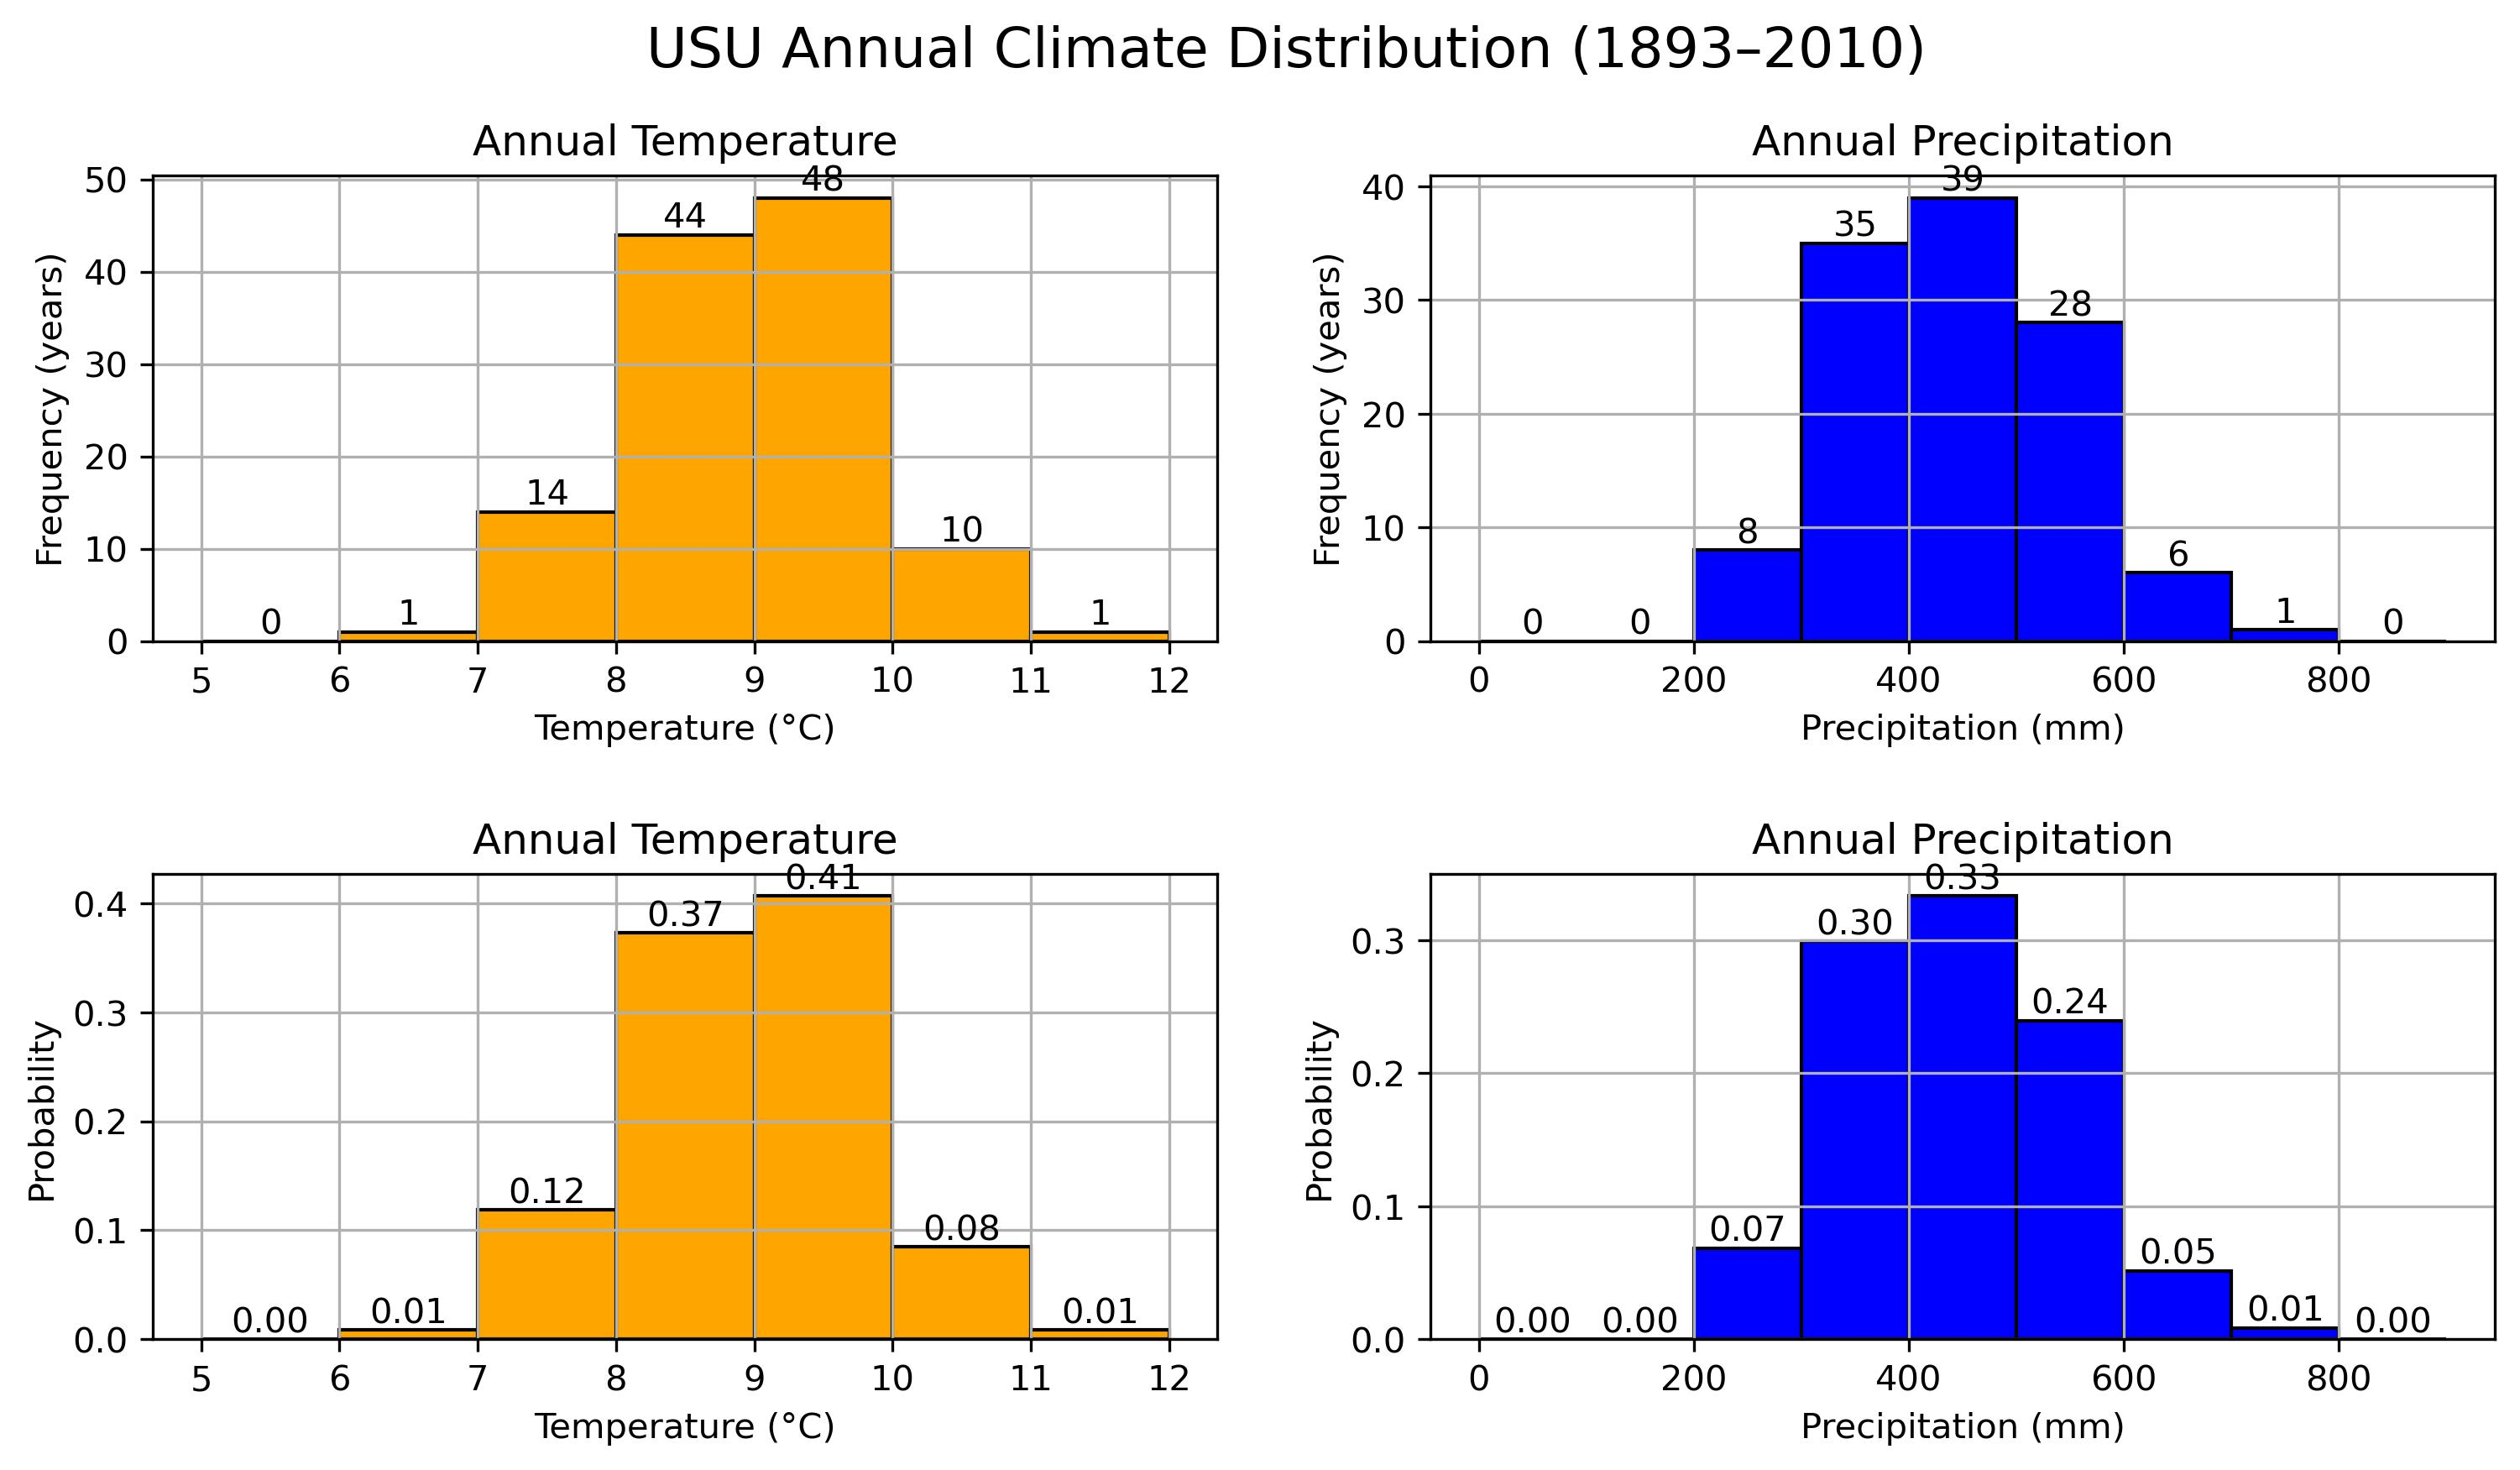

The script that drew this image:
"""
Annual Histogram and Probability

Description:
This exercise uses daily COOP station data to examine the annual distribution of
climate variables. Students will calculate annual mean temperature and annual
accumulated precipitation, then compare histograms shown as frequency counts and
probabilities.

Directions:
1. Read the daily station CSV file.
2. Convert the date column to datetime format and set it as the DataFrame index.
3. Select the analysis period.
4. Convert trace precipitation ('T') to 0.0 mm and make precipitation numeric.
5. Resample daily data to annual values:
   - temperature: annual mean
   - precipitation: annual accumulation
6. Convert each annual pandas Series to a 1-D NumPy array and remove missing values.
7. Plot annual histograms as both frequency and probability.
8. Save the figure as a JPEG file.
"""

from pathlib import Path

import matplotlib.pyplot as plt
import numpy as np
import pandas as pd


def pd_to_numpy(data):
    """Convert a pandas Series/DataFrame to a 1-D NumPy array without NaN values."""
    values_1d = data.values.flatten()
    return values_1d[~np.isnan(values_1d)]

def plot_histogram(data, nbins, xmin, xmax, color, title, x_label, show_probability):

    # Plot a histogram as frequency counts or probability for each bin.

    # Calculate histogram manually to get density values
    counts, bins = np.histogram(data, bins=nbins, range=(xmin, xmax))

    # Calculate centers of bins
    bin_centers = (bins[:-1] + bins[1:]) / 2

    bin_widths = np.diff(bins)

    if show_probability:
        y_values = counts / counts.sum()
        y_label = "Probability"
        value_format = "{:.2f}"
    else:
        y_values = counts
        y_label = "Frequency (years)"
        value_format = "{:.0f}"

    plt.bar(bin_centers, y_values, width=bin_widths, color=color, edgecolor="black")
    plt.title(title)
    plt.xlabel(x_label)
    plt.ylabel(y_label)
    plt.grid(True)

    for x_value, y_value in zip(bin_centers, y_values):
        plt.text(x_value, y_value, value_format.format(y_value), ha="center", va="bottom")


# -----------------------------
# Main script
# -----------------------------

# Set data path
filename = Path("../../data_raw/map-server-report-1779136575/COOP/425186/dly-report.csv")

# Set analysis period
start_year = "1893"
end_year = "2010"

# Read the CSV file
# The first 19 rows contain station metadata, so they are skipped.
df = pd.read_csv(filename, header=0, skiprows=19, na_values="nan")

# Convert the date column to datetime format and use it as the index
df["day"] = pd.to_datetime(df["day"])
df = df.set_index("day")

# Select the analysis period
df = df.loc[start_year:end_year]

# Treat trace precipitation as 0.0 mm
# 'T' means trace precipitation: observed, but too small to measure accurately.
df["pcpn"] = df["pcpn"].replace("T", 0.0)

# Convert precipitation to numeric values; invalid values become NaN
df["pcpn"] = pd.to_numeric(df["pcpn"], errors="coerce")

# Select daily variables
daily_temp = df["tmid"]
daily_prc = df["pcpn"]

# Calculate annual climate statistics
annual_avg_temp = daily_temp.resample("YE").mean()
annual_sum_prc = daily_prc.resample("YE").sum()

# Convert annual pandas Series to 1-D NumPy arrays without missing values
annual_temp = pd_to_numpy(annual_avg_temp)
annual_prc = pd_to_numpy(annual_sum_prc)

# Create and plot the histograms
plt.figure(figsize=(12, 6))

# Annual temperature histogram settings
temp_min = 5
temp_max = 12
temp_bins = 7

plt.subplot(2, 2, 1)
plot_histogram(
    annual_temp,
    temp_bins,
    temp_min,
    temp_max,
    "orange",
    "Annual Temperature",
    "Temperature (°C)",
    show_probability=False,
)

plt.subplot(2, 2, 3)
plot_histogram(
    annual_temp,
    temp_bins,
    temp_min,
    temp_max,
    "orange",
    "Annual Temperature",
    "Temperature (°C)",
    show_probability=True,
)

# Annual precipitation histogram settings
prc_min = 0.0
prc_max = 900.0
prc_bins = 9

plt.subplot(2, 2, 2)
plot_histogram(
    annual_prc,
    prc_bins,
    prc_min,
    prc_max,
    "blue",
    "Annual Precipitation",
    "Precipitation (mm)",
    show_probability=False,
)

plt.subplot(2, 2, 4)
plot_histogram(
    annual_prc,
    prc_bins,
    prc_min,
    prc_max,
    "blue",
    "Annual Precipitation",
    "Precipitation (mm)",
    show_probability=True,
)

# Add the main title and adjust spacing
plt.suptitle(f"USU Annual Climate Distribution ({start_year}–{end_year})", fontsize=16)
plt.subplots_adjust(hspace=0.5)

# Save the plot as a JPEG file with the same base name as this script
output_path = Path(__file__).with_suffix(".jpg")
plt.savefig(output_path, dpi=300, bbox_inches="tight")

plt.show()
